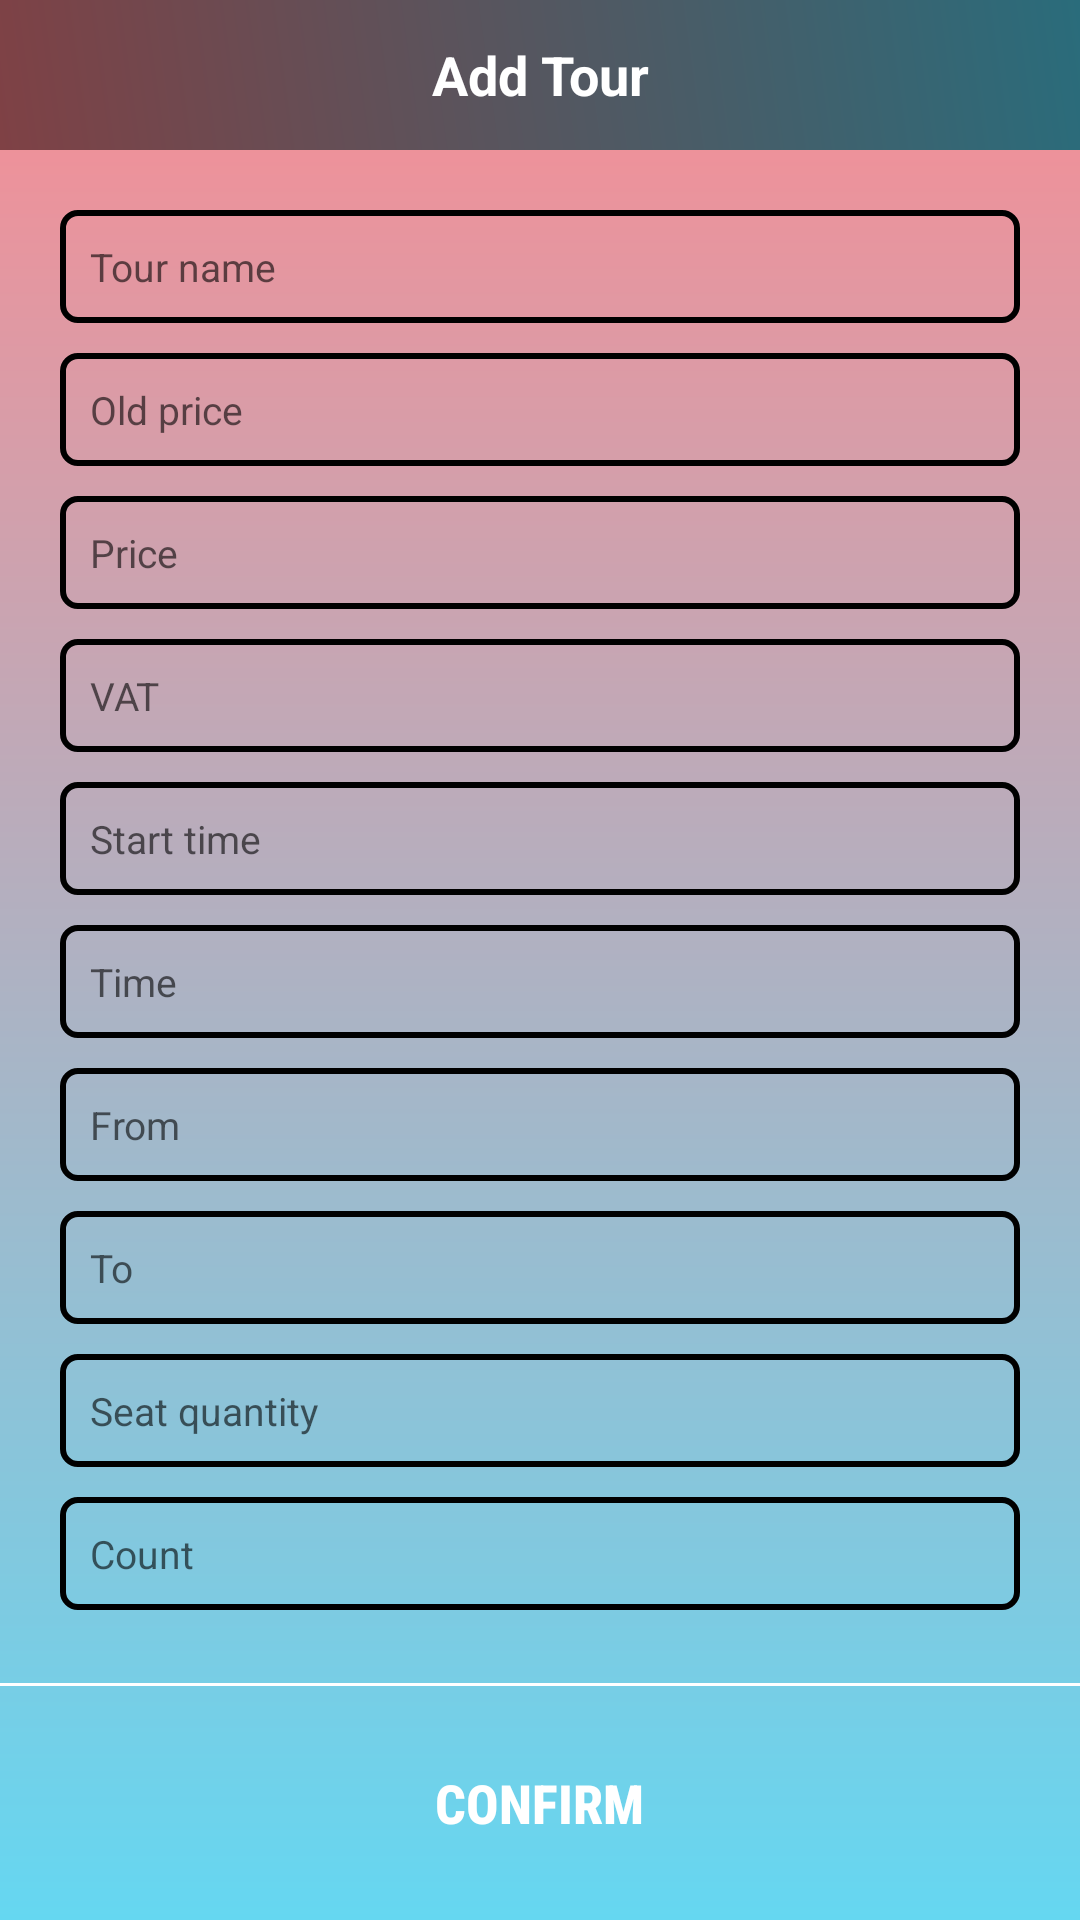

The Android layout XML behind this screen, and the referenced resources:
<!-- AndroidManifest.xml: application theme AppTheme -->
<!-- res/layout/activity_add_tour.xml -->
<?xml version="1.0" encoding="utf-8"?>
<layout>

    <LinearLayout xmlns:android="http://schemas.android.com/apk/res/android"
        android:layout_width="match_parent"
        android:layout_height="match_parent"
        android:background="@drawable/bg_main"
        android:orientation="vertical">

        <TextView
            android:layout_width="match_parent"
            android:layout_height="@dimen/title_bar_height"
            android:background="@drawable/bg_home_header"
            android:gravity="center"
            android:text="@string/add_tour"
            android:textColor="@color/white"
            android:textSize="@dimen/text_18"
            android:textStyle="bold" />

        <ScrollView
            android:layout_width="match_parent"
            android:layout_height="0dp"
            android:layout_weight="1">

            <LinearLayout
                android:layout_width="match_parent"
                android:layout_height="wrap_content"
                android:layout_margin="@dimen/margin_20"
                android:orientation="vertical">

                <EditText
                    android:id="@+id/edtTourName"
                    android:layout_width="match_parent"
                    android:layout_height="wrap_content"
                    android:background="@drawable/bg_btn_register"
                    android:hint="@string/tour_name"
                    android:inputType="text"
                    android:padding="@dimen/margin_10"
                    android:textSize="@dimen/text_normal" />

                <EditText
                    android:id="@+id/edtOldPrice"
                    android:layout_width="match_parent"
                    android:layout_height="wrap_content"
                    android:layout_marginTop="@dimen/margin_10"
                    android:background="@drawable/bg_btn_register"
                    android:hint="@string/old_price"
                    android:inputType="numberDecimal"
                    android:padding="@dimen/margin_10"
                    android:textSize="@dimen/text_normal" />

                <EditText
                    android:id="@+id/edtPrice"
                    android:layout_width="match_parent"
                    android:layout_height="wrap_content"
                    android:layout_marginTop="@dimen/margin_10"
                    android:background="@drawable/bg_btn_register"
                    android:hint="@string/price"
                    android:inputType="numberDecimal"
                    android:padding="@dimen/margin_10"
                    android:textSize="@dimen/text_normal" />

                <EditText
                    android:id="@+id/edtVAT"
                    android:layout_width="match_parent"
                    android:layout_height="wrap_content"
                    android:layout_marginTop="@dimen/margin_10"
                    android:background="@drawable/bg_btn_register"
                    android:hint="@string/vat"
                    android:inputType="numberDecimal"
                    android:padding="@dimen/margin_10"
                    android:textSize="@dimen/text_normal" />

                <TextView
                    android:id="@+id/edtStartTime"
                    android:layout_width="match_parent"
                    android:layout_height="wrap_content"
                    android:layout_marginTop="@dimen/margin_10"
                    android:background="@drawable/bg_btn_register"
                    android:hint="@string/start_time"
                    android:padding="@dimen/margin_10"
                    android:textSize="@dimen/text_normal" />

                <EditText
                    android:id="@+id/edtTime"
                    android:layout_width="match_parent"
                    android:layout_height="wrap_content"
                    android:layout_marginTop="@dimen/margin_10"
                    android:background="@drawable/bg_btn_register"
                    android:hint="@string/time"
                    android:inputType="numberDecimal"
                    android:padding="@dimen/margin_10"
                    android:textSize="@dimen/text_normal" />

                <EditText
                    android:id="@+id/edtFrom"
                    android:layout_width="match_parent"
                    android:layout_height="wrap_content"
                    android:layout_marginTop="@dimen/margin_10"
                    android:background="@drawable/bg_btn_register"
                    android:hint="@string/from"
                    android:inputType="textCapWords"
                    android:padding="@dimen/margin_10"
                    android:textSize="@dimen/text_normal" />

                <EditText
                    android:id="@+id/edtTo"
                    android:layout_width="match_parent"
                    android:layout_height="wrap_content"
                    android:layout_marginTop="@dimen/margin_10"
                    android:background="@drawable/bg_btn_register"
                    android:hint="@string/to"
                    android:inputType="textCapWords"
                    android:padding="@dimen/margin_10"
                    android:textSize="@dimen/text_normal" />

                <EditText
                    android:id="@+id/edtSeatQuantity"
                    android:layout_width="match_parent"
                    android:layout_height="wrap_content"
                    android:layout_marginTop="@dimen/margin_10"
                    android:background="@drawable/bg_btn_register"
                    android:hint="@string/seat_quantity"
                    android:inputType="number"
                    android:padding="@dimen/margin_10"
                    android:textSize="@dimen/text_normal" />

                <EditText
                    android:id="@+id/edtCount"
                    android:layout_width="match_parent"
                    android:layout_height="wrap_content"
                    android:layout_marginTop="@dimen/margin_10"
                    android:background="@drawable/bg_btn_register"
                    android:hint="@string/count"
                    android:inputType="number"
                    android:padding="@dimen/margin_10"
                    android:textSize="@dimen/text_normal" />
            </LinearLayout>
        </ScrollView>

        <View
            android:layout_width="match_parent"
            android:layout_height="1dp"
            android:background="@color/white" />

        <Button
            android:id="@+id/btnConfirm"
            android:layout_width="wrap_content"
            android:layout_height="wrap_content"
            android:layout_gravity="center_horizontal"
            android:layout_marginVertical="@dimen/margin_15"
            android:background="@drawable/bg_btn_login"
            android:fontFamily="sans-serif-condensed-medium"
            android:paddingHorizontal="@dimen/home_avatar_size"
            android:paddingVertical="@dimen/margin_10"
            android:text="@string/confirm"
            android:textColor="@color/color_white_green"
            android:textSize="@dimen/text_18"
            android:textStyle="bold" />
    </LinearLayout>
</layout>
<!-- resources referenced by this layout -->
<resources>
  <color name="white">#FFFFFF</color>
  <dimen name="home_avatar_size">80dp</dimen>
  <dimen name="margin_10">10dp</dimen>
  <dimen name="margin_15">15dp</dimen>
  <dimen name="margin_20">20dp</dimen>
  <dimen name="text_18">18sp</dimen>
  <dimen name="text_normal">13sp</dimen>
  <dimen name="title_bar_height">50dp</dimen>
  <!-- drawable bg_btn_register (drawable) -->
  <?xml version="1.0" encoding="utf-8"?>
  <shape xmlns:android="http://schemas.android.com/apk/res/android">
      <stroke
          android:width="2dp"
          android:color="@color/black" />
      <corners android:radius="@dimen/margin_5" />
  </shape>
  <!-- drawable bg_home_header (drawable) -->
  <shape xmlns:android="http://schemas.android.com/apk/res/android"
      android:shape="rectangle">
      <gradient
          android:angle="45"
          android:endColor="#2a6c7b"
          android:startColor="#7f4145" />
  </shape>
  <!-- drawable bg_main (drawable) -->
  <?xml version="1.0" encoding="utf-8"?>
  <shape xmlns:android="http://schemas.android.com/apk/res/android"
      android:shape="rectangle">
      <gradient
          android:endColor="@color/colorAppGreen"
          android:angle="270"
          android:startColor="@color/colorAppRed" />
  </shape>
  <string name="add_tour">Add Tour</string>
  <string name="confirm">confirm</string>
  <string name="count">Count</string>
  <string name="from">From</string>
  <string name="old_price">Old price</string>
  <string name="price">Price</string>
  <string name="seat_quantity">Seat quantity</string>
  <string name="start_time">Start time</string>
  <string name="time">Time</string>
  <string name="to">To</string>
  <string name="tour_name">Tour name</string>
  <string name="vat">VAT</string>
  <style name="AppTheme" parent="Theme.AppCompat.Light.NoActionBar">
          
          <item name="colorPrimary">@color/colorPrimary</item>
          <item name="colorPrimaryDark">@color/colorPrimaryDark</item>
          <item name="colorAccent">@color/colorAccent</item>
      </style>
  <color name="black">#000000</color>
  <dimen name="margin_5">5dp</dimen>
  <color name="colorAppGreen">#65d7f1</color>
  <color name="colorAppRed">#f98c93</color>
  <color name="colorPrimary">#454545</color>
  <color name="colorPrimaryDark">#000000</color>
  <color name="colorAccent">#000000</color>
</resources>
